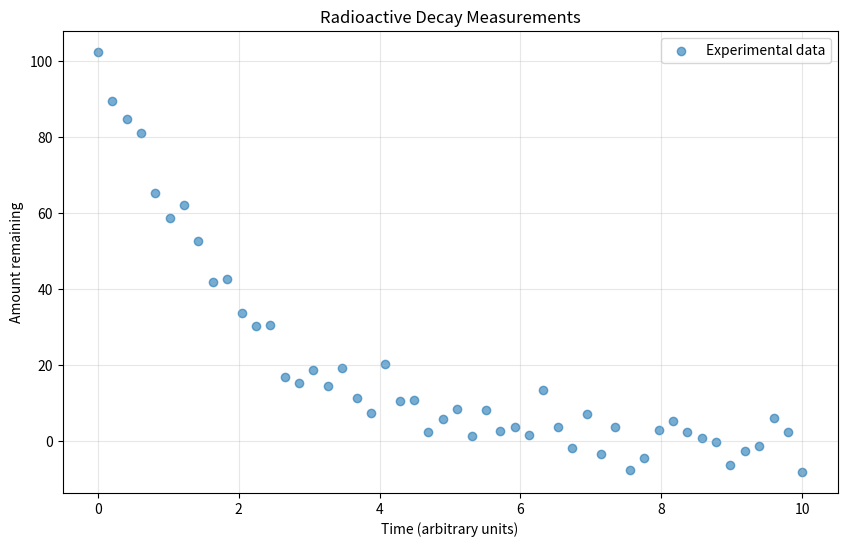
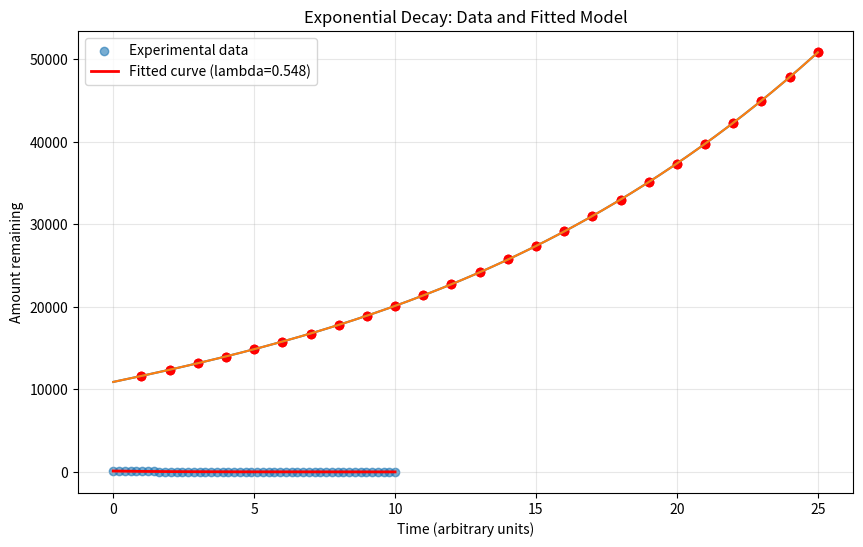

Python code for these plots, in order: (Note: this script raises an exception after producing the figures.)
# Import necessary libraries
import numpy as np
import scipy
from scipy import optimize, integrate, linalg
import matplotlib.pyplot as plt

# Set random seed for reproducibility
np.random.seed(42)

print(f"SciPy version: {scipy.__version__}")

# Generate synthetic experimental data with noise

N0_true = 100.0                  # Initial amount
lambda_true = 0.5                # Decay constant
t_data = np.linspace(0, 10, 50)  # Time points
noise = np.random.normal(0, 5, size=t_data.shape)  # Measurement noise

N_data = N0_true * np.exp(-lambda_true * t_data) + noise

# Plot the "experimental" data

plt.figure(figsize=(10, 6))
plt.scatter(t_data, N_data, label='Experimental data', alpha=0.6)
plt.xlabel('Time (arbitrary units)')
plt.ylabel('Amount remaining')
plt.title('Radioactive Decay Measurements')
plt.legend()
plt.grid(True, alpha=0.3)
plt.show()

# Use scipy's curve_fit to fit the model to data
from scipy.optimize import curve_fit

# Define our model
def exponential_decay(t, N0, lambda_decay):
    return N0 * np.exp(-lambda_decay * t)

# Perform the fit with
# our model function
# the time array
# the "measurement" array
# and an initial guess for parameter values

initial_guess = [80, 0.3]
params, covariance = curve_fit(exponential_decay, t_data, N_data, p0=initial_guess)

# params holds the fit parameter values

N0_fit, lambda_fit = params

print("Fitted Parameters:")
print(f"  N0 = {N0_fit:.2f} (true value: {N0_true})")
print(f"  lambda = {lambda_fit:.3f} (true value: {lambda_true})")

# the covariance matrix is also returned
# for uncertainties in the fit parameter values

np.sqrt(covariance)

# Visualize the fit

t_smooth = np.linspace(0, 10, 200)
N_fit = exponential_decay(t_smooth, N0_fit, lambda_fit)

plt.figure(figsize=(10, 6))
plt.scatter(t_data, N_data, label='Experimental data', alpha=0.6)
plt.plot(t_smooth, N_fit, 'r-', linewidth=2, label=f'Fitted curve (lambda={lambda_fit:.3f})')
plt.xlabel('Time (arbitrary units)')
plt.ylabel('Amount remaining')
plt.title('Exponential Decay: Data and Fitted Model')
plt.legend()
plt.grid(True, alpha=0.3)
plt.show()

# Calculate R-squared (goodness of fit)

residuals = N_data - exponential_decay(t_data, N0_fit, lambda_fit)
ss_res = np.sum(residuals**2)
ss_tot = np.sum((N_data - np.mean(N_data))**2)
r_squared = 1 - (ss_res / ss_tot)
print(f"\nR^2 = {r_squared:.4f}")

def investment_balance(principal,rate,year,contribution):
    p = principal
    r = rate/100
    y = year
    c = contribution
    balance = p*(1 + r)**y + c*( ((1 + r)**(y+1) - (1 + r)) / r )
    return balance

ratesnp = np.linspace(1,25,25)

ratesnp

ib = investment_balance(1000,ratesnp,10,1000)

plt.plot(ratesnp,ib,'ro')

np.polyfit(ratesnp, ib, 3)

p = np.poly1d(np.polyfit(ratesnp, ib, 3))

p

t = np.linspace(0, 25, 200)

plt.plot(ratesnp,ib,'ro',t,p(t))

p.coef

def f(x):
    return 9.68449317e-01 * (x**3) + 1.11578231e+01 * (x**2) + 7.12885916e+02 * x + 1.09010025e+04

plt.plot(t,f(t))

import ipywidgets

def f(order=1):
    t = np.linspace(0, 25, 200)
    p = np.poly1d(np.polyfit(ratesnp, ib, order))
    plt.plot(ratesnp,ib,'ro',t,p(t))

ipywidgets.interact(f,order=(1,10))

x = np.linspace(0,5*np.pi,50)
noise = (np.random.random(50)*2 - 1) * 0.1
y = np.sin(x) + noise
plt.plot(x,y,'ro')

def f(order=1):
    t = np.linspace(0, 5*np.pi, 200)
    p = np.poly1d(np.polyfit(x,y, order))
    plt.plot(x,y,'ro',t,p(t))

ipywidgets.interact(f,order=(1,10))

# Generate data with polynomial trend
x_data = np.linspace(-5, 5, 30)
y_true = 2 * x_data**2 - 3 * x_data + 1
y_data = y_true + np.random.normal(0, 5, size=x_data.shape)

# Fit polynomials of different degrees
degrees = [1, 2, 5]
x_smooth = np.linspace(-5, 5, 200)

plt.figure(figsize=(12, 4))
for i, degree in enumerate(degrees, 1):
    plt.subplot(1, 3, i)
    
    # Fit polynomial
    coeffs = np.polyfit(x_data, y_data, degree)
    y_fit = np.polyval(coeffs, x_smooth)
    
    # Plot
    plt.scatter(x_data, y_data, alpha=0.6, label='Data')
    plt.plot(x_smooth, y_fit, 'r-', linewidth=2, label=f'Degree {degree}')
    plt.xlabel('x')
    plt.ylabel('y')
    plt.title(f'Polynomial Fit (degree {degree})')
    plt.legend()
    plt.grid(True, alpha=0.3)

plt.tight_layout()
plt.show()

# System of equations from circuit analysis
# 3*I_1 + 2*I_2 + 0*I_3 = 12  (Loop 1)
# 2*I_1 + 5*I_2 + 1*I_3 = 15  (Loop 2)
# 0*I_1 + 1*I_2 + 4*I_3 = 8   (Loop 3)

# Coefficient matrix A
A = np.array([[3, 2, 0],
              [2, 5, 1],
              [0, 1, 4]], dtype=float)

# Constants vector b
b = np.array([12, 15, 8], dtype=float)

print("Coefficient matrix A:")
print(A)
print("\nConstants vector b:")
print(b)

currents = linalg.solve(A, b)

currents

print("Solution (currents in Amperes):")
print(f"  I_1 = {currents[0]:.3f} A")
print(f"  I_2 = {currents[1]:.3f} A")
print(f"  I_3 = {currents[2]:.3f} A")

# Verify the solution
print("\nVerification (A @ x should equal b):")
print(A @ currents)
print("\nDifference from expected:")
print(np.abs(A @ currents - b))

# Additional linear algebra operations
print("Matrix Properties:")
print(f"Determinant: {linalg.det(A):.3f}")
print(f"Condition number: {np.linalg.cond(A):.3f}")

# Matrix inverse
A_inv = linalg.inv(A)
print("\nInverse matrix A^-1:")
print(A_inv)

# Alternative solution method
currents_alt = A_inv @ b
print("\nSolution using inverse: ", currents_alt)

# Define a function to integrate
def f(x):
    return x**2 * np.sin(x)

# Visualize the function
x = np.linspace(0, np.pi, 200)
y = f(x)

plt.figure(figsize=(10, 6))
plt.plot(x, y, 'b-', linewidth=2, label=r'$f(x) = x^2 \sin(x)$')
plt.fill_between(x, 0, y, alpha=0.3)
plt.xlabel('x')
plt.ylabel('f(x)')
plt.title('Function to Integrate')
plt.legend()
plt.grid(True, alpha=0.3)
plt.axhline(y=0, color='k', linewidth=0.5)
plt.show()

from scipy.integrate import quad

# Integrate from 0 to π
result, error = quad(f, 0, np.pi)

print(f"Integral of x^2 sin(x) from 0 to pi:")
print(f"  Result: {result:.6f}")
print(f"  Estimated error: {error:.2e}")

# For comparison, the analytical solution is pi^2 - 4
analytical = np.pi**2 - 4
print(f"\nAnalytical solution: {analytical:.6f}")
print(f"Difference: {abs(result - analytical):.2e}")

# Multiple integrals: Double integral
from scipy.integrate import dblquad

# Compute double integral of (x^2 + y^2) over [0,1]x[0,1]
def integrand(y, x):
    return x**2 + y**2

# Note: dblquad integrates over y first, then x
result, error = dblquad(integrand, 0, 1, 0, 1)

print(f"Double integral of (x^2 + y^2) over [0,1]x[0,1]:")
print(f"  Result: {result:.6f}")
print(f"  Estimated error: {error:.2e}")

# Analytical: 2/3
print(f"\nAnalytical solution: {2/3:.6f}")

# Practical example: Total distance from velocity data
# Suppose we have velocity measurements over time
time = np.array([0, 1, 2, 3, 4, 5, 6, 7, 8, 9, 10])
velocity = np.array([0, 2, 5, 7, 8, 7, 6, 4, 3, 2, 0])  # m/s

# Use trapezoid rule for discrete data
from scipy.integrate import trapezoid, simpson

distance_trap = trapezoid(velocity, time)
distance_simp = simpson(velocity, x=time)

print("Total distance traveled:")
print(f"  Using trapezoidal rule: {distance_trap:.2f} meters")
print(f"  Using Simpson's rule: {distance_simp:.2f} meters")

# Visualize
plt.figure(figsize=(10, 6))
plt.plot(time, velocity, 'bo-', linewidth=2, markersize=8, label='Velocity')
plt.fill_between(time, 0, velocity, alpha=0.3)
plt.xlabel('Time (s)')
plt.ylabel('Velocity (m/s)')
plt.title(f'Velocity vs Time (Area = Distance = {distance_trap:.2f} m)')
plt.legend()
plt.grid(True, alpha=0.3)
plt.show()

# define the initial system state (aka x, y, z positions in space)
initial_state = [0.1, 0, 0]

# define the system parameters sigma, rho, and beta
sigma = 10.
rho   = 28.
beta  = 8./3.

# define the time points to solve for, evenly spaced between the start and end times
start_time = 1
end_time = 60
interval = 100
time_points = np.linspace(start_time, end_time, end_time * interval)

time_points

def lorenz(state, t):
    x, y, z = state
    dxdt = sigma * (y - x)
    dydt = x * (rho - z) - y
    dzdt = x * y - beta * z
    return [dxdt, dydt, dzdt]

lorenzsoln = integrate.odeint(lorenz, initial_state, time_points)

fig = plt.figure(figsize=(12, 9))
ax = fig.add_subplot(projection='3d')
x = lorenzsoln[:, 0]
y = lorenzsoln[:, 1]
z = lorenzsoln[:, 2]
ax.plot(x, y, z, color='g', alpha=0.7, linewidth=0.7)

import ipywidgets

def plotlorenz(end=1):
    start_time = 1
    end_time = end
    interval = 100
    time_points = np.linspace(start_time, end_time, end_time * interval)
    lorenzsoln = integrate.odeint(lorenz, initial_state, time_points)
    fig = plt.figure(figsize=(12, 9))
    ax = fig.add_subplot(projection='3d')
    x = lorenzsoln[:, 0]
    y = lorenzsoln[:, 1]
    z = lorenzsoln[:, 2]
    ax.plot(x, y, z, color='g', alpha=0.7, linewidth=0.7)

ipywidgets.interact(plotlorenz,end=(1,60))